pico-8 play session: mixed d-pad (fixed 12-tick cycle)

[t = 1 s] mixed d-pad (1.2s cycle ×~1): → ← ↑ ↓ + 🅾/❎ taps, ~1s
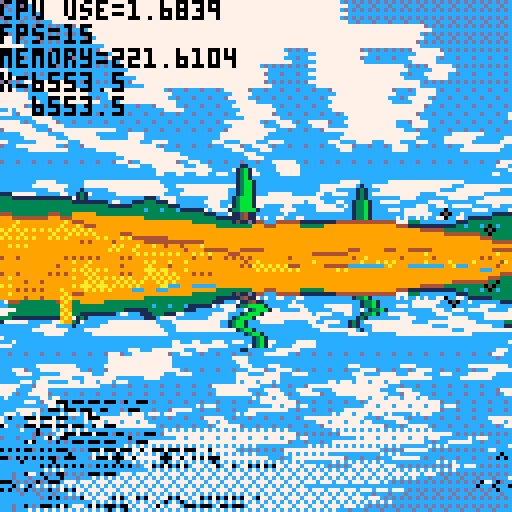
[t = 2 s] mixed d-pad (1.2s cycle ×~1): → ← ↑ ↓ + 🅾/❎ taps, ~2s
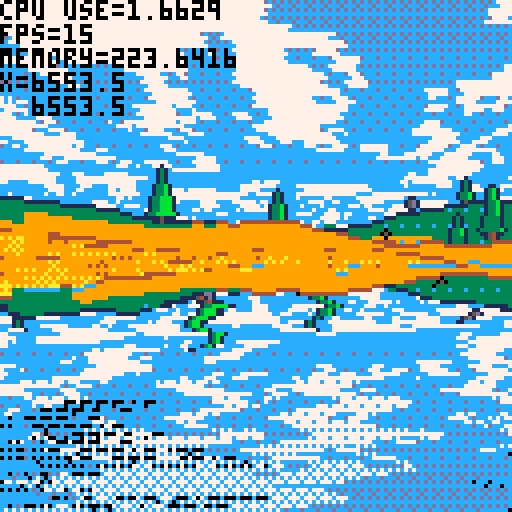
[t = 4 s] mixed d-pad (1.2s cycle ×~3): → ← ↑ ↓ + 🅾/❎ taps, ~4s
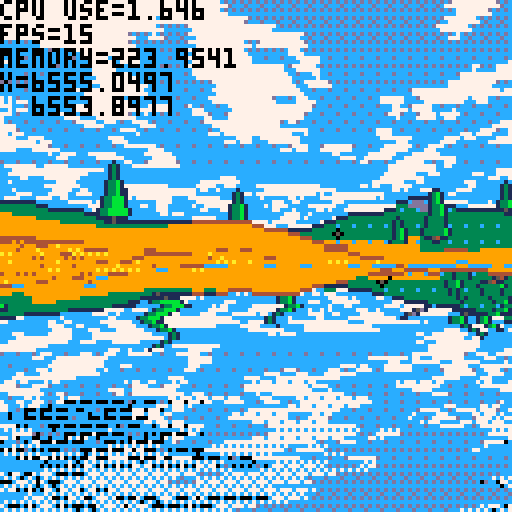
[t = 6 s] mixed d-pad (1.2s cycle ×~5): → ← ↑ ↓ + 🅾/❎ taps, ~6s
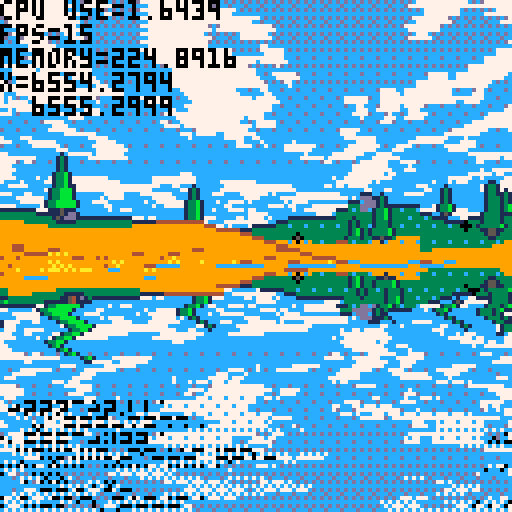
[t = 8 s] mixed d-pad (1.2s cycle ×~6): → ← ↑ ↓ + 🅾/❎ taps, ~8s
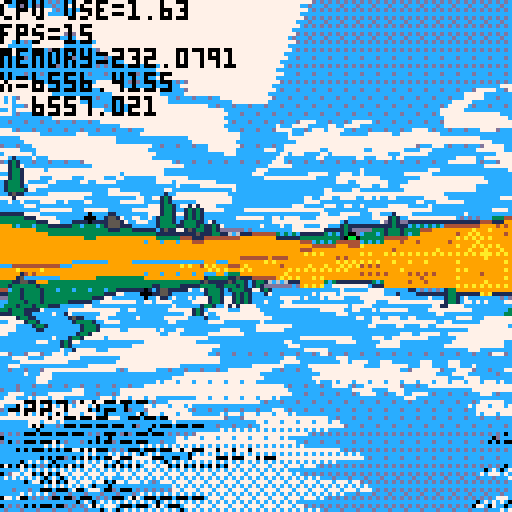

pico-8 cartridge
version 32
__lua__
--main
--configuration
	--terrain
	tsize=128
	tscale=0.8
	hscale=500
	whscale=80
	tnoiscale=0.08
	waterheight=2
	lightrange=0.6
	lightmin=1
	lightmax=10
	--rendering terrain
	drawdist=8000
	fov=0.7
	aperspstart=200
	lightend=190
	drawstart=5
	drawstep=1
	drawstepdeltanear=0.8
	drawstepdeltafar=50
	colwidth=3
	playerheight=0.6
	--controls
	mspeed=1
	lspeed={h=0.01,v=2}
	showingmap=false
	--objects
	chunksize=1024
	objdrawdist=1024
--data
	--world={}
	terrain={}
	lighting={}
	objs={}
	wateronscreen=false
	mapopenening=false
	isunderwater=false
	mopntime=0
	currentstate=0
	controlsenabled=true
		--current states:
			--0=normal
			--1=mapopen
	pos={x=tsize/2*tsize,y=tsize/2*tsize,z=1}
	--pos={x=0,y=0,z=1}
	rot=2

function _init()
	srand(0)
	--allow access to more ram
	poke(0x5f36,16)
	--world=genworld(tsize,wnoiscale)
	terrain=gennoise(tsize,tnoiscale)
	genlighting()
	objs=genobjs()
	initbuilding()
	--dummytdata()
end
function _update()
	input()
	updatenpcs()
end

function _draw()
	if currentstate==0 then
		drawworld()
	elseif currentstate==1 then
		if mapopening then
			if mopntime<1 then
				lmopntime=mopntime
				mopntime+=0.2
				if mopntime<0 then
					drawworld()
				end
				drawmap(mopntime,lmopntime)
			else
				controlsenabled=true
			end
		else
			if mopntime>-1 then
				lmopntime=mopntime
				mopntime-=0.2
				drawworld()
				drawmap(mopntime,lmopntime)
			else
				controlsenabled=true
				currentstate=0
			end
		end
	end
	drawlogs()
end

function drawworld()
	--terraintestdraw()
	flipscreen()
	drawwater()
	drawsky()
	drawclouds(rot)
	local vobjs=getvisobjs()
	vobjs=drawterrain(vobjs)
	drawobjs(vobjs)
end

function terraintestdraw()

	tset(1,1,0.5)
	for i=0,127 do
		for j=0,127 do
			local val=wget(i*tsize,j*tsize)
			val=tgetas(i,j)
			--printh(val)
			pset(i,j,val*16)
		end
	end
end

-->8
--map
function getheight(x,y)
	local harea=tgetws(x,y)
	local hwrld=wget(x,y)
	return harea+hwrld*whscale
end

function wget(x,y)
	local lx=(x%tsize)/tsize
	local ly=(y%tsize)/tsize
	local ax=((x/tsize)&0xffff)%tsize
	local ay=((y/tsize)&0xffff)%tsize
	--local byte=world[ax][ay]
	local h=tgetas(ax,ay)
	local h➡️=tgetas(ax+1,ay)
	local h⬇️=tgetas(ax,ay+1)
	local h➡️⬇️=tgetas(ax+1,ay+1)
	if lx+ly<1 then
		local dx=h➡️-h
		local dy=h⬇️-h
		return h+lx*dx+ly*dy
	else
		local dx=h⬇️-h➡️⬇️
		local dy=h➡️-h➡️⬇️
		return h➡️⬇️+(1-lx)*dx+(1-ly)*dy
	end
end

function tset(x,y,val)
	poke(0x8000+x+y*tsize,val<<8)
end

function tgetas(x,y)
	return peek(0x8000+x+y*tsize)>>8
end

function tgetws(x,y)
 x=((x*tscale)%tsize)&0xffff
 y=((y*tscale)%tsize)&0xffff
	return peek(0x8000+x+y*tsize)>>8
end

function lset(x,y,val)
	local byte=lighting[flr(x/8)][y]
	byte=byte&(~(0x.f<<((2-(x%8))*4)))
	val=val&0x.f
	local shft=val<<((4-(x%8))*4)
	local newbyte=byte|shft
	lighting[flr(x/8)][y]=newbyte
end

function lget(x,y,ws)
	if ws then
		local tscale=tscale
		local dim=tsize
	 x=((x*tscale)%dim)&0xffff
	 y=((y*tscale)%dim)&0xffff
	end
	local byte=lighting[(x>>3)&0xffff][y]
	return (byte<<((x%8-4)<<2))&0x.f
end

function gennoise(dim,noiscale)
	local arr={}
	--initialise array of zeros
	for i=0,dim/4 do
		arr[i]={}
		for j=0,dim do
			arr[i][j]=0
		end
	end
	--generate the terrain height
	corners(arr,dim)
	dsrecurse(arr,dim,dim,noiscale)
	return arr
end

function corners (arr,dim)
	tset(0,0,0.5)
	tset(dim,0,0.5)
	tset(0,dim,0.5)
	tset(dim,dim,0.5)
end

function dsrecurse(arr,dim,size,noiscale) 
	local half = size/2
	if half<1 then return end
	--squares
	for y=half,dim,size do
		for x=half,dim,size do
			square(arr,dim,x%dim,y%dim,half,noiscale)
		end
	end
	--diamonds
	col=0
	for x=0,dim,half do
		col+=1
		if col%2==1 then
			for y=half,dim,size do
				diamond(arr,dim,x%(dim+1),y%(dim+1),half)
			end
		else
			for y=0,dim,size do
				diamond(arr,dim,x%(dim+1),y%(dim+1),half)
			end
		end
	end
	--recurse
	dsrecurse(arr,dim,size/2,noiscale)
end

function square (arr,dim,x,y,r,noiscale)
	local avg=tgetas(x-r,y-r)
	avg+=tgetas(x-r,y+r)
	avg+=tgetas(x+r,y-r)
	avg+=tgetas(x+r,y+r)
	avg/=4
	
	local range=r*noiscale
	avg+=rnd(range*2)-range
	avg=mid(0,avg,0x.ff)
	tset(x,y,avg)
end

function diamond(arr,dim,x,y,r)
	d1=dim
	avg=tgetas((x-r)%d1,y)
	avg+=tgetas((x+r)%d1,y)
	avg+=tgetas(x,(y-r)%d1)
	avg+=tgetas(x,(y+r)%d1)
	
	avg/=4
	--avg+=random(dim*r*noisestrength)
	avg=mid(0,avg,0x.ff)
	tset(x,y,avg)
end


function genlighting()
	local lrange=lightrange
	local lmin=lightmin
	local lmax=lightmax
	local dim=tsize
	for i=0,dim/8 do
		lighting[i]={}
		for j=0,dim do
			lighting[i][j]=0
		end
	end
	for i=0,dim do
		for j=0,dim do
			h=tgetas(i,j)
			--lighting
			l1=tgetas((i+1)%dim,j)
			r1=tgetas((i-1)%dim,j)
			l2=tgetas((i+2)%dim,j)
			r2=tgetas((i-2)%dim,j)
			light=l1+l2*0.5-r1-r2*0.5
			lightcapped=max(min(light,lrange),-lrange)
			mapped=remap(lightcapped,-lrange,lrange,0,1)
			
			lset(i,j,mapped)
		end
	end
end

-->8
--draw
//fill pattern gradient
shades={
 0b0000000000000000,
 0b1000000000000000,
 0b1000000000100000,
 0b1010000000100000,
 0b1010000010100000,
 0b1010010010100000,
 0b1010010010100001,
 0b1010010110100001,
 0b1010010110100101,
 0b1110010110100101,
 0b1110010110110101,
 0b1111010110110101,
 0b1111010111110101,
 0b1111110111110101,
 0b1111110111110111,
 0b1111111111110111,
 0b1111111111111111
}

colours= {
	--water
	{1,12,12},
	--sand
	{10,9,4},
	--grass
	{11,3,1},
	--stone
	{6,13,1},
	--snow
	{7,6,13}
}

function drawterrain(vobjs)
	local objstodraw={}
	wateronscreen=false
	--precalc angle params
	local sinr=sin(rot)
	local cosr=cos(rot)
	local fov=fov
	--columns
	local numcols=128/colwidth
	--y buffer for occlusion
	local ybuff={}
	local lastdraw={}
	lastdraw[0]={}
	lastdraw[1]={}
	for i=0,numcols do
		ybuff[i]=128
		lastdraw[0][i]=0
		lastdraw[1][i]=1
	end
	--distance of samples from player
	local dz=drawstep
	local z=drawstart
	--loop until z=drawdist
	while z<drawdist do
	--add objects to be drawn
		for k,v in pairs(vobjs) do
			if v.psy<z and v.psy>z-dz then
				local height=getheight(v.wx,v.wy)		
				v.ssy=(pos.z-height)/v.psy*hscale+64
				v.clip=ybuff[flr(v.ssx/3)]
				v.size=1000/v.psy
				objstodraw[#objstodraw+1]=v
			end
		end
	 --screen left in world space
		local plx=-cosr*z*fov-sinr*z+pos.x
		local ply=sinr*z*fov-cosr*z+pos.y
		--screen right in world space
		local prx=cosr*z*fov-sinr*z+pos.x
		local pry=-sinr*z*fov-cosr*z+pos.y
		--fade terrain into sky
		local aperspshade=0
		if z>aperspstart then
			aperspval=remap(z>>4,aperspstart>>4,drawdist>>4,1,16)
			aperspshade=shades[flr(aperspval)]
		end
		--iterate across screen
		local dx=(prx-plx)/numcols
		local dy=(pry-ply)/numcols
		for i=0,numcols do
			--get height in w&s space
			local height=getheight(plx,ply)
			local ssheight=(pos.z-height)/z*hscale+64
			--check if we need to draw
			if ssheight<ybuff[i] then
				--ground colour
				local ttype=ttypefromheight(height)--psample(colour,plx,ply)
				local col=colours[ttype][2]
				--only draw if not water
				if ttype==1 then
					wateronscreen=true
					sswaterheight=(pos.z-waterheight)/z*hscale+64
					ybuff[i]=sswaterheight
				else
					local sscol=i*colwidth
					--work out the fill pattern
					if z<lightend then
						local lsample=lget(plx,ply,true)
						col=setfill(ttype,lsample)
					elseif z<aperspstart then
						fillp(0)
					else
						col=col|12*16
						fillp(aperspshade&0xffff)
					end
					if z-1*dz>lastdraw[0][i] then
						rectfill(sscol,ssheight,sscol+colwidth-1,ybuff[i]-1,col)
						fillp(0)
						rectfill(sscol,ybuff[i],sscol+colwidth-1,ybuff[i],colours[lastdraw[1][i]][3])
					else
						rectfill(sscol,ssheight,sscol+colwidth-1,ybuff[i],col)
					end
					ybuff[i]=ssheight
				end
				lastdraw[0][i]=z
				lastdraw[1][i]=ttype
			end
			plx+=dx
			ply+=dy
		end
		
		if z>aperspstart then
			dz+=drawstepdeltafar
		end
		dz+=drawstepdeltanear
		z+=dz
	end
	fillp(0)
	for i=0,numcols do
		local sscol=i*colwidth
		local h=ybuff[i]
		if (h>64) then 
			rectfill(sscol,64,sscol+colwidth-1,h,12)
		end
		rectfill(sscol,h,sscol+colwidth-1,h,colours[lastdraw[1][i]][3])
	end
	
	return objstodraw
end

function ttypefromheight(h)
	--if true then return h*16 end
	if h<waterheight then return 1 end
	h=h/whscale
	if h<0.15 then return 2 end
	if h<0.5 then return 3 end
	if h<0.8 then return 4 end
	return 5
end

function setfill(col,bright)
	if bright<0.5 then
		bright=bright<<5
		fillp(shades[flr(bright)])
		col=colours[col][1]+colours[col][2]*16
	else
		bright=(bright-0.5)<<5
		fillp(shades[flr(bright)])
		col=colours[col][2]+colours[col][3]*16
	end
	return col
end

function drawsky(hori)
	rectfill(0,0,127,64,12)
	local bot=70
	local size=10
	local num=6
	for i=0,num-1 do
		bot-=size
		fillp(bnot(shades[i])|0b.1)
		rectfill(0,bot-size,127,bot,13)
	end
	fillp(bnot(shades[num])|0b.1)
	rectfill(0,0,127,bot,13)
	fillp()
end

function drawwater()
	if not wateronscreen then return end
	local top=80
	local size=6
	local num=6
	for i=0,num-1 do
		top+=size
		fillp(shades[17-i]|0b.1)
		rectfill(0,top,127,top+size,12)
	end
	fillp(shades[17-num]|0b.1)
	rectfill(0,top,127,127,12)
	fillp()
end

skx=0

function drawclouds(world_ang)
	local camx,camy=
	sin(world_ang),cos(world_ang)
   
 local stx,sty=
	-camx+cos(world_ang),
	-camy+(-sin(world_ang))
 poke(0x5f38,4)
 poke(0x5f39,4)
 poke(0x5f3a,sky_x1)
  
 for y=0,60 do
		local curdist=128/(2*y-128)
		local d16=curdist/64
		local j=y%2*.03
		tline(0,y,127,y,
	 j-skx+28+stx*curdist*1.2,
	 j+28+sty*curdist*1.2,
	 d16*camx,d16*camy)
 end
 skx+=0.0075
end

function flipscreen ()
	if not wateronscreen then return end
		wavspd=0.5
	wavdistx=6
	wavdisty=8
	--values are the screen in memory
 local scbtm=0x6000
 local sctop=0x7fff
 local scsize=sctop-scbtm
 local flpline=64*64
--precalc the lines for water fx
 local offsets={}
 local wavspd=wavspd
 local wavdistx=wavdistx
 local wavdisty=wavdisty
 for i=0,wavdisty do
 	offsets[i]=sin(time()*wavspd+i/wavdisty)
 end
	for i=0,flpline,64 do
		if flpline+i>scsize then return end
		local rowoffset=offsets[(i/64)%wavdisty]*wavdistx*(i/flpline)
		memcpy(scbtm+flpline+i,scbtm+flpline-i+rowoffset,64)
	end
end

function drawmap(popen,lpopen)
	if popen<0 then
		raisemap(popen+1)
	else
		openmap(popen,lpopen)
	end
end

function raisemap(popen)
	fillp(shades[9])
	local pos=192-popen*128
	local h=78
	rectfill(62,pos-h/2,66,pos+h/2,6+9*16)
	drawroll(64,pos,h,false)
	drawroll(64,pos,h,true)
end

function openmap(popen,lpopen)
	local size=64
	local border=(128-size)/2
	local ⬅️⬅️=border+(1-popen)*size/2
	local ⬅️➡️=border+(1-lpopen)*size/2
	local ➡️⬅️=128-border-(1-lpopen)*size/2
	local ➡️➡️=128-border-(1-popen)*size/2
	local extwdth=25
	local ext⬅️=extwdth
	local ext➡️=128-extwdth
	
	if mapopening then
		--map background
		fillp(shades[9])
		rectfill(⬅️⬅️-2,ext⬅️,⬅️➡️,ext➡️,6+9*16)
		rectfill(➡️⬅️+1,ext⬅️,➡️➡️+3,ext➡️,6+9*16)
		
		--actual map
		fillp(0)
		for i=0,size do
			for j=0,size do
				local ibord=i+border
				if ibord>=⬅️⬅️-3 and ibord<=⬅️➡️ then
					mappixelset(i,j,ibord,border)
				elseif ibord>=➡️⬅️ and ibord<=➡️➡️+3 then
					mappixelset(i,j,ibord,border)
				end
			end
		end
	else
		fillp(shades[9])
		rectfill(⬅️⬅️-2,ext⬅️,➡️➡️+3,ext➡️,6+9*16)
	end
	
	--map edges
	cpybckgrnd(-2,ext⬅️-4,⬅️⬅️,➡️➡️-⬅️⬅️+4)
	cpybckgrnd(-2,ext⬅️-3,⬅️⬅️,➡️➡️-⬅️⬅️+4)
	cpybckgrnd(2,ext➡️+4,⬅️⬅️,➡️➡️-⬅️⬅️+4)
	cpybckgrnd(2,ext➡️+3,⬅️⬅️,➡️➡️-⬅️⬅️+4)
	clip(⬅️⬅️+1,0,➡️➡️-⬅️⬅️+1,128)
	local sprnum=0
	for i=0,128,8 do
			sprnum=(sprnum+1)%2
			sspr(8,sprnum*4,8,4,i+1,ext⬅️-4)
			sspr(8,sprnum*4,8,4,i+1,ext➡️+1,8,4,false,true)
	end
	clip(0)
	
	--rolls
	drawroll(⬅️⬅️-2,64,78,false)
	drawroll(➡️➡️+3,64,78,true)
	
	--player position+rotation
	local l=1000
	local px=(pos.x/tsize)/2+border
	local py=(pos.y/tsize)/2+border
	local lx=((pos.x-l*sin(rot))/tsize)/2+border
	local ly=((pos.y-l*cos(rot))/tsize)/2+border
	line(px,py,lx,ly,8)
	pset(px,py,0)
end

function cpybckgrnd(shift,srcvert,strt,lngth)
	local src=0x6000+(srcvert)*64+strt/2
	local dest=0x6000+(srcvert+shift)*64+strt/2
	local length=(lngth)/2
	memcpy(src,dest,length)
end

function drawroll(posx,posy,h,flp)
	if flp then posx+=12 end
	local ⬆️=posy-(h/2)
	local ⬇️=posy+(h/2)
	local col = 6+9*16
	fillp(shades[9])
	rectfill(posx-11,⬆️+3,posx-4,⬇️-3,col)
	local col = 4+9*16
	rectfill(posx-3,⬆️+3,posx-1,⬇️-3,col)
	fillp(0)
	local h⬆️=⬆️+h/5
	local h⬇️=⬇️-h/5
	line(posx-12,⬆️+4,posx-12,h⬆️,4)
	line(posx-11,h⬆️,posx-11,h⬇️,4)
	line(posx-12,h⬇️,posx-12,⬇️-4,4)
	line(posx,⬆️+4,posx,h⬆️,5)
 line(posx-1,h⬆️,posx-1,h⬇️,5)
	line(posx,h⬇️,posx,⬇️-4,5)
	if flp then
		sspr(32,0,16,8,posx-13,⬆️-4,16,8,true,false)
		sspr(32,0,16,8,posx-13,⬇️-3,16,8,true,true)
	else
		sspr(16,0,16,8,posx-14,⬆️-4)
		sspr(16,0,16,8,posx-14,⬇️-3,16,8,false,true)
	end
end

function mappixelset(i,j,ibord,border)
	local h=tgetas(i*2,j*2)
	local h➡️=tgetas(i*2+1,j*2)
	local h⬇️=tgetas(i*2,j*2+1)
	local ttype=ttypefromheight(h*whscale)
	local ttypeb=ttypefromheight(h➡️*whscale)
	local ttypec=ttypefromheight(h⬇️*whscale)
	if ttype!=ttypeb or ttype!=ttypec then
		pset(ibord,j+border,4)
	else
		fillp(shades[9]|0b.1)
		local col=colours[ttype][2]
		pset(ibord,j+border,col)
		fillp(0)
	end
end

-->8
--update
function input()
	if not controlsenabled then return end
	if currentstate==0 then
		normalupdate()
	elseif currentstate==1 then
		mapupdate()
	end
end

function normalupdate()
	local startx = pos.x
	local starty = pos.y
	local moved=0
 if btn(4) then
  --strafe
		if btn(0) then
		 pos.x-=sin(rot-0.25)*mspeed
		 pos.y-=cos(rot-0.25)*mspeed
	 	moved=1
	 end
		if btn(1) then
		 pos.x+=sin(rot-0.25)*mspeed
		 pos.y+=cos(rot-0.25)*mspeed
			moved=1
		end
	elseif btn(5) then
 	if btn(2) then
 		mapopening=true
 	 mopntime=-1
 	 controlsenabled=false
 		currentstate=1
 	end
	else
		--rotate view
		if btn(0) then rot-=lspeed.h end
		if btn(1) then rot+=lspeed.h end
		--walk forward&backward
		if btn(2) then
		 pos.x-=sin(rot)*mspeed
		 pos.y-=cos(rot)*mspeed
		 moved=1
	 end
		if btn(3) then
		 pos.x+=sin(rot)*mspeed
		 pos.y+=cos(rot)*mspeed
		 moved=1
		end
	end
	theight=max(waterheight,getheight(pos.x,pos.y))
	pos.z=theight+playerheight
	--walking sounds
	if moved==1 then
		--wlksound()
	end
	
	checkmposchange(startx,starty,pos.x,pos.y)
end

function checkmposchange(startx,starty,posx,posy)
	local oldmpos=mapposfrompos(startx,starty)
	local newmpos=mapposfrompos(posx,posy)
	if oldmpos.x!=newmpos.x then
		if oldmpos.x>newmpos.x then
			updateobjs(2)
		else
			updateobjs(3)
		end
	end
	if oldmpos.y!=newmpos.y then
		if oldmpos.y>newmpos.y then
			updateobjs(0)
		else
			updateobjs(1)
		end
	end
end

function mapposfrompos(posx,posy)
	local x=flr(posx/chunksize)%chunksize
	local y=flr(posy/chunksize)%chunksize
	local mappos={x=x,y=y}
	return mappos
end

function mapupdate()
	if btn(5) then
 	if btn(2) then
 		mapopening=false
 		controlsenabled=false
 	end
	end
end
-->8
--utility
function remap(v,l1,h1,l2,h2)
	return (v-l1)*(h2-l2)/(h1-l1)+l2
end

function	vector_dot(ax,ay,az,bx,by,bz)
	return ax*bx+ay*by+az*bz
end

function trnsfmpoint(vx,vy)
	local newvert={}
	local shiftx=vx-pos.x
	local shifty=vy-pos.y
	local sinr=sin(-rot)
	local cosr=cos(-rot)
	newvert.x=shiftx*cosr+shifty*sinr
	newvert.y=shiftx*sinr-shifty*cosr
	return newvert
end

function drawlogs()
	print("cpu use=",0,0,0)
	print(stat(1),32,0,0)
	
	print("fps=",0,6,0)
	print(stat(7),16,6,0)
	
	print("memory=",0,12,0)
	print(stat(0),28,12,0)
	
	print("x=",0,18,0)
	print(pos.x*tscale,8,18,0)
	
	print("y=",0,24,7)
	print(pos.y*tscale,8,24,0)
end
-->8
--sound
function wlksound ()
	if stat(16)==-1 then
		ttype=psample(colour,pos.x,pos.y)
		local stype=0
		if ttype==3 then stype=0 end
		if ttype==9 then stype=1 end
		if ttype==5 then stype=2 end
		if ttype==12 then stype=3 end
		sfx(stype,0,0,8)
	end
end
-->8
--objects
--[[
 msx/msx=map space position
 wsx/wsy=world space position
 psx/psy=player space position
 ssx/ssy=screen space position
	size=screen space size
	type=the object's category
	 1=static
	 2=npc
	version=what obj within the category
]]--

staticdata={
--sprite,w,h,l1,d1,l2,d2,vd1,vd2
	{48,3,6,11,3,4,5,1,1}, --pinetree
	{56,2,2,13,5,7,6,1,13}, --rock
}

function genobjs()
	npcdata[1].upd=aikeepdistance
	npcdata[2].upd=aikeepdistance
	npcdata[3].upd=aiscared
	local num=0
	local objs={}
	for i=-1,1 do
		objs[i]={}
		for j=-1,1 do
			objs[i][j]=genobjsinmpos()
		end
	end
	return objs
end

function genobjsinmpos()
	local objs={}
	objs=spawnobjs(objs,7,1)
	objs=spawnobjs(objs,3,2)
	objs=spawnnpcs(objs,2,1)
	objs=spawnnpcs(objs,2,2)
	objs=spawnnpcs(objs,2,3)
	return objs
end

function spawnobjs (objs,num,ver)
	for k=1,num do
		local newobj={}
		newobj.msx=rnd(chunksize)
		newobj.msy=rnd(chunksize)
		newobj.type=1
		newobj.ver=ver
		objs[#objs+1]=newobj
	end
	return objs
end

function updateobjs(dir)
--dir 0=⬆️, 1=⬇️, 2=⬅️, 3=➡️
	if dir==0 then
		for i=-1,1 do
			objs[i][1]=objs[i][0]
			objs[i][0]=objs[i][-1]
			objs[i][-1]=genobjsinmpos()
		end
	elseif dir==1 then
		for i=-1,1 do
			objs[i][-1]=objs[i][0]
			objs[i][0]=objs[i][1]
			objs[i][1]=genobjsinmpos()
		end
	elseif dir==2 then
		for i=-1,1 do
			objs[1][i]=objs[0][i]
			objs[0][i]=objs[-1][i]
			objs[-1][i]=genobjsinmpos()
		end
	elseif dir==3 then
		for i=-1,1 do
			objs[-1][i]=objs[0][i]
			objs[0][i]=objs[1][i]
			objs[1][i]=genobjsinmpos()
		end
	end
end

function getvisobjs()
	local vobjs={}
	for i=-1,1 do
		for j=-1,1 do
			for k,v in pairs(objs[i][j]) do
				local newcoords=trnsfmpoint(v.wx,v.wy)
				if newcoords.y>0 and newcoords.y<objdrawdist then
					v.psx=newcoords.x
					v.psy=newcoords.y
					v.ssx=64+v.psx/v.psy*80
					if v.ssx>0 and v.ssx<128 then
						vobjs[#vobjs+1]=v
					end
				end
			end
		end
	end
	return vobjs
end

function drawobjs(vobjs)
	local prot=(rot-0.25)%1
	--fillp(shades[17]|0b.011)
	local length=#vobjs
	for i=0,length-1 do
		obj=vobjs[length-i]
		if obj.type==1 then
			drawstatic(prot,obj)
		else
			drawsprite(prot,obj)
		end
	end
	fillp(0)
end

function drawsprite(prot,obj)
		clip(0,0,128,obj.clip)
		local data=npcdata[obj.ver]
		local w=obj.size*data[2]
		local h=obj.size*data[3]
		setlpalblack(data)
		palt(0,false)
		palt(1,true)
		sspr(data[1],0,8,8,obj.ssx-w/2-1,obj.ssy-h,w,h)
		sspr(data[1],0,8,8,obj.ssx-w/2+1,obj.ssy-h,w,h)
		sspr(data[1],0,8,8,obj.ssx-w/2,obj.ssy-h-1,w,h)
		sspr(data[1],0,8,8,obj.ssx-w/2,obj.ssy-h+1,w,h)
		pal()
		palt(0,false)
		palt(1,true)
		sspr(data[1],0,8,8,obj.ssx-w/2,obj.ssy-h,w,h)
		clip(0)
		pal()
end

function drawstatic(prot,obj)
		clip(0,0,128,obj.clip)
		local data=staticdata[obj.ver]
		local w=obj.size*data[2]
		local h=obj.size*data[3]
		setlpaloutline(data)
		sspr(data[1],0,8,8,obj.ssx-w/2-1,obj.ssy-h,w,h)
		sspr(data[1],0,8,8,obj.ssx-w/2+1,obj.ssy-h,w,h)
		sspr(data[1],0,8,8,obj.ssx-w/2,obj.ssy-h-1,w,h)
		sspr(data[1],0,8,8,obj.ssx-w/2,obj.ssy-h+1,w,h)
		setpal(prot+(obj.ssx-64)/512,data)
		sspr(data[1],0,8,8,obj.ssx-w/2,obj.ssy-h,w,h)
		clip(0)
		pal()
end

function setpal(lightrot,objdata)
	for i=1,8 do
		if lightrot<0.5 then
			if i<lightrot*16 then
				pal(i,objdata[4])
				pal(i+8,objdata[6])
			else
				pal(i,objdata[5])
				pal(i+8,objdata[7])
			end
		else
			if i>(lightrot-0.5)*16 then
				pal(i,objdata[4])
				pal(i+8,objdata[6])
			else
				pal(i,objdata[5])
				pal(i+8,objdata[7])
			end
		end
	end
end

function setlpaloutline(objdata)
	for i=1,8 do
		pal(i,objdata[8])
		pal(i+8,objdata[9])
	end
end

function setlpalblack(objdata)
	for i=1,15 do
		pal(i,0)
	end
end

function draworthops(vobjs)
	--cls()
	local llngth=5
	line(64,64,64,64-llngth,8)
	pset(64,64,1)
	
	local length=#vobjs
	for i=0,length-1 do
		local v=vobjs[length-i]
		v.pixelx=(v.psx)/tsize*32+64
		v.pixely=(-v.psy)/tsize*32+64
		rect(v.pixelx-1,v.pixely-1,v.pixelx+1,v.pixely+1,0)
		pset(v.pixelx,v.pixely,v.type*3+v.ver)
	end
end

function draworthows(vobjs)
	--cls()
	local llngth=-5
	local lendx=64+sin(rot)*llngth
	local lendy=64+cos(rot)*llngth
	line(64,64,lendx,lendy,8)
	pset(64,64,8)
	local length=#vobjs
	for i=0,length-1 do
		local v=vobjs[length-i]
		pixelx=(v.wx-pos.x)/tsize*32+64
		pixely=(v.wy-pos.y)/tsize*32+64
		rect(pixelx-1,pixely-1,pixelx+1,pixely+1,0)
		pset(pixelx,pixely,v.type*3+v.ver)
	end
	
	local pmposx=(pos.x/tsize)%tsize
	local pmposy=(pos.y/tsize)%tsize
			
	local xflr=pos.x-flr(pmposx)*tsize
	local xcel=pos.x-ceil(pmposx)*tsize
	local yflr=pos.y-flr(pmposy)*tsize
	local ycel=pos.y-ceil(pmposy)*tsize
	
	local ⬆️⬅️={}
	⬆️⬅️.x=(tsize-pos.x)/tsize*32+64
	⬆️⬅️.y=(tsize-pos.y)/tsize*32+64
	local ⬇️➡️={}
	⬇️➡️.x=-pos.x/tsize*32+64
	⬇️➡️.y=-pos.y/tsize*32+64
	rect(⬆️⬅️.x,⬆️⬅️.y,⬇️➡️.x,⬇️➡️.y,0)
end


-->8
--npcs
--[[
	dx/dy=current movement vector
	state=current state
		1=neutral
		2=running
]]--

npcdata={
--sprite,w,h,maxspd
	{64,1,1,1}, --orc
	{72,1,1,1}, --goblin
	{88,1,1,2}, --boar
}

function spawnnpcs (objs,num,ver)
	for k=1,num do
		local newobj={}
		newobj.msx=rnd(chunksize)
		newobj.msy=rnd(chunksize)
		newobj.type=2
		newobj.ver=ver
		newobj.dx=0
		newobj.dy=0
		objs[#objs+1]=newobj
	end
	return objs
end

function updatenpcs()
	local pposx=pos.x
	local pposy=pos.y
	local pmposx=flr((pposx/chunksize))
	local pmposy=flr((pposy/chunksize))
	for i=-1,1 do
		local mposx=((pmposx+i))*chunksize
		for j=-1,1 do
			local mposy=((pmposy+j))*chunksize
			for k,v in pairs(objs[i][j]) do
				v.wx=v.msx+mposx
				v.wy=v.msy+mposy
				if v.type==2 then
					npcdata[v.ver].upd(v)
				end
			end
		end
	end
end

function wander(v)
	local mxspd=0.1*npcdata[v.ver][4]
	local xrnd=rnd(0.2)-0.1
	v.dx=min(v.dx+xrnd,mxspd)
	local yrnd=rnd(0.2)-0.1
	v.dy=min(v.dy+yrnd,mxspd)
end

function move(v)
	v.msx-=v.dx
	v.msy-=v.dy
end

function aiscared(v)
	wander(v)
	local vx=pos.x-v.wx
	local vy=pos.y-v.wy
	v.dist=sqrt(vx*0x.0001*vx+vy*0x.0001*vy)*0x100
	if v.dist<50 then
		v.dx=vx/v.dist*npcdata[v.ver][4]
		v.dy=vy/v.dist*npcdata[v.ver][4]
	end
	move(v)
end

function aikeepdistance(v)
	wander(v)
end
-->8
--buildings
verts={
	{x=0,y=0},
	{x=0,y=100},
	{x=100,y=100},
	{x=100,y=0}
}

walls={
	{1,2},
	{2,3},
	{3,4},
	{4,1},
}

building={}

function initbuilding()
	building.x=10
	building.y=10
end

function getclippedv(v,dx,dy,clpdst,height)
	local newv={}
	newv.wx=v.wx
	newv.wy=v.wy
	newv.type=2
	newv.ver=2
	newv.psx=v.psx+dx*(clpdst-v.psy)/dy
	newv.psy=clpdst
	newv.size=1/newv.psy
	newv.ssx=64+newv.psx/newv.psy*80
	newv.ssy=(pos.z-height)/newv.psy*hscale+64
	return newv
end

function drawwall(v1,v2)
	for ssx=max(0,v1.ssx),min(128,v2.ssx) do
		local percent=(ssx-v1.ssx)/(v2.ssx-v1.ssx)
		local texpos=104+((percent*16)%8)
	 local x=lerp(percent,v1.wx,v2.wx)	 	
	 local y=lerp(percent,v1.wy,v2.wy)
		local bot=getheight(x,y)
		local psy=lerp(percent,v1.psy,v2.psy)
		local ssyb=(pos.z-bot)/psy*hscale+64
		local ssyt=lerp(percent,v1.ssy,v2.ssy)
		local size=2000*lerp(percent,v1.size,v2.size)
		--clip(0,0,128,ssyb)
		--line(ssx,ssyt,ssx,ssyb)
		sspr(texpos,0,1,8,ssx,ssyt,1,size)
		clip()
	end
	--wall top
	line(v1.ssx,v1.ssy,v2.ssx,v2.ssy,11)
	--wall ends
	line(v1.ssx,v1.ssy,v1.ssx,v1.ssy+v1.size,8)
	line(v2.ssx,v2.ssy,v2.ssx,v2.ssy+v2.size,8)
	local v1px=(v1.psx)/tsize*32+64
	local v1py=(-v1.psy)/tsize*32+64
	
	local v2px=(v2.psx)/tsize*32+64
	local v2py=(-v2.psy)/tsize*32+64
	
	line(v1px,v1py,v2px,v2py,9)
end	
	
function lerp(v,l,h)
	local val=(v*(h-l)+l)
	if val<0 then
		--stop()
	end
	return val
end
__gfx__
00000000400444040004444444440444000444444444044400027000001180001111116111111111000000601111111188000000445565550123456700000000
0000000064046949045549696969496904469696696949690002700001127800133331611111111103333060111111110dddd000445565550123456700000000
0070070096469696459495555554449649696444444555960023670001236780330301411b1b11113303004011111111dd0d0000446666660123456700000000
0007700069696969494959494696964956965696969949590023670001336780133737411bbbb11103373740111444410d373706446555650123456700000000
0007700044440044449595555569696555649544455494940134568012336680154451411b0b0161666450401554040105dd5060446555650123456700000000
0070070069694469064469699596945505554649969645540134568022345678144441311444461166644030555447470dddd300446666660123456700000000
000000009696969604694446645549450594555644455694124455782344566735555141b5555b11666550401555551135555000445565550123456700000000
0000000069696969049696944494949505494995996969640009f000234455671511514115115111050050401511151105005000445565550123456700000000
00000000000000000000777770000000000000000000000000000000000000000000000000000000000000000000000000000000000000000000000000000000
00777700000007000007777770000000000000000000000000000000000000000000000000000000000000000000000000000000000000000000000000000000
07777770007070770777777777000000000000000000000000000000000000000000000000000000000000000000000000000000000000000000000000000000
07000070070777777777777777700000000000000000000000000000000000000000000000000000000000000000000000000000000000000000000000000000
07000077007777000777777777000000000000000000000000000000000000000000000000000000000000000000000000000000000000000000000000000000
00770000070700000777777770000000000000000000000000000000000000000000000000000000000000000000000000000000000000000000000000000000
00770000007000000777777770000000000000000000000000000000000000000000000000000000000000000000000000000000000000000000000000000000
00000000000000077777777770000070000000000000000000000000000000000000000000000000000000000000000000000000000000000000000000000000
00700000000000007000077000000770000000000000000000000000000000000000000000000000000000000000000000000000000000000000000000000000
07070700000000007000000000007770000000000000000000000000000000000000000000000000000000000000000000000000000000000000000000000000
00777077707000000000000007777770000000000000000000000000000000000000000000000000000000000000000000000000000000000000000000000000
00077777070700007700777777777770000000000000000000000000000000000000000000000000000000000000000000000000000000000000000000000000
00777777777070007700777777777700000000000000000000000000000000000000000000000000000000000000000000000000000000000000000000000000
07077777777070000077777007777700000000000000000000000000000000000000000000000000000000000000000000000000000000000000000000000000
00707007777770007777770007777700000000000000000000000000000000000000000000000000000000000000000000000000000000000000000000000000
00000700077777777000000077700000000000000000000000000000000000000000000000000000000000000000000000000000000000000000000000000000
__map__
1011121300101112130010111210111213303110111213001011121310111210111213001011101112131011121011101112132020212223202120212223000000000010111213111213000000000000000000000000000000000000000000000000000000000000000000000000000000000000000000000000000000000000
2021222300202122101120212220101112404120212223002021222320212220212223002021202122232021101112132122233030313233303110111213001011121320212223212210111213000000000000000000000000000000000000000000000000000000000000000000000000000000000000000000000000000000
3010111210303132202130313230202122101130313210113031323310111213313210113031301011123031202122233132334040414210111213212223102021101130313233313220212223000000000000000000000000000000000000000000000000000000000000000000000000000000000000000000000000000000
4020212220401011121340414240303132202140414220101011121310111213414220214041402021224041303132334142431010111220212223313233123031202140411011121330313233000000000000000000000000000000000000000000000000000000000000000000000000000000000000000000000000000000
0030313230312021222320401011121342303132330030201011121320212223000030314040413010111213404142431112132020212230313233414243224010111213102021222340414243000000000000000000000000000000000000000000000000000000000000000000000000000000000000000000000000000000
0010111213413031323330312021222300404142430040302021222330313233130040414243101120212223101112132122233030313240414243333031321020212223203031323311121300000000000000000000000000000000000000000000000000000000000000000000000000000000000000000000000000000000
0020212223004041424340413031323300202122230000403031323340414243230000202122202130313233202122233132334040414243404142434041422030313210114041424321222300000000000000000000000000000000000000000000000000000000000000000000000000000000000000000000000000000000
0030313233000040414243004041424300303132330000004041424332303132330000303132303140414243303132334142430030313233000000303132333040414220212223433031323300000000000000000000000000000000000000000000000000000000000000000000000000000000000000000000000000000000
0040414243000000000000000000000000404142430000000000404142404142430000404142404142430000404142430000000040414243000000404142434041424330313233004041424300000000000000000000000000000000000000000000000000000000000000000000000000000000000000000000000000000000
0000000000000000000000000000000000000000000000000000000000000000000000000000000000000000303132330000000000000000000000000000000000000040414243000000000000000000000000000000000000000000000000000000000000000000000000000000000000000000000000000000000000000000
0000000000000000000000000000000000000000000000000000000000000000000000000000000000000000404142430000000000000000000000000000000000000000000000000000000000000000000000000000000000000000000000000000000000000000000000000000000000000000000000000000000000000000
